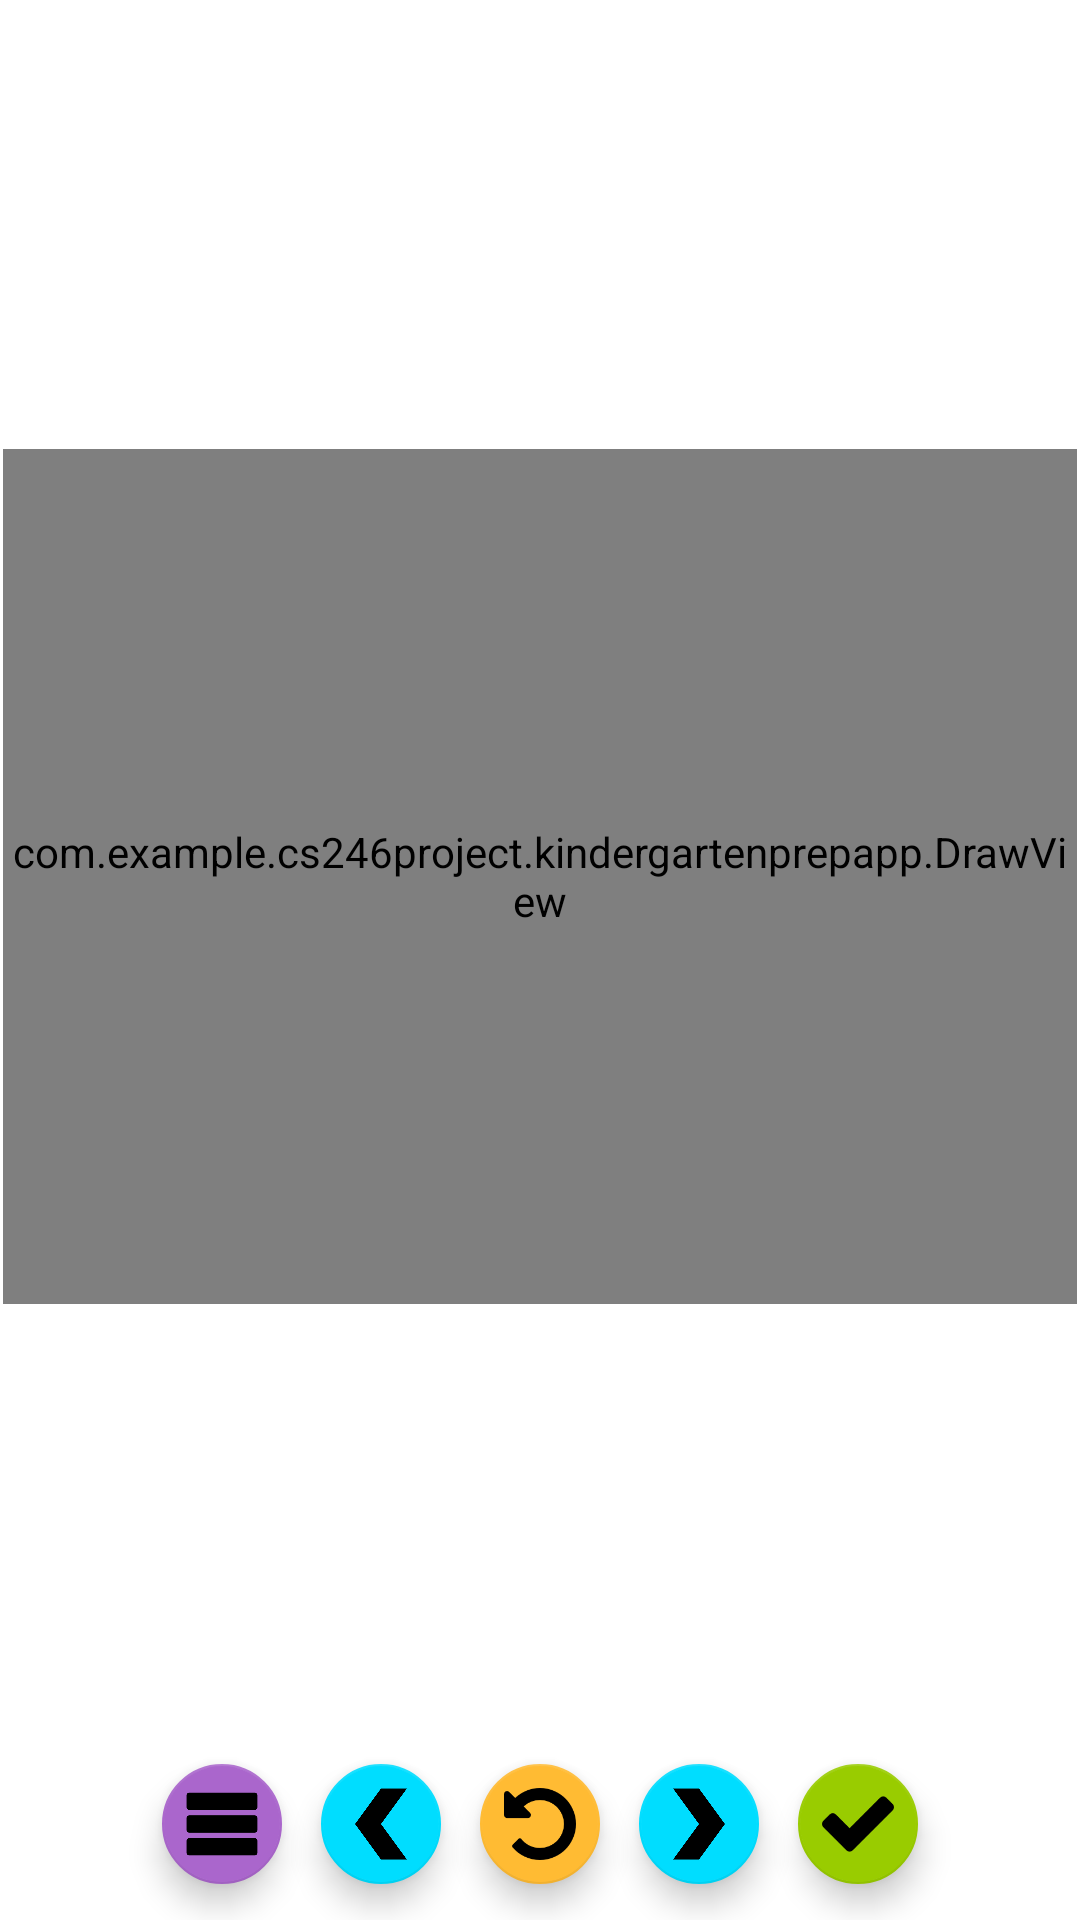

The Android layout XML behind this screen, and the referenced resources:
<!-- AndroidManifest.xml: application theme AppTheme -->
<!-- res/layout/sight_word_activity_trace.xml -->
<?xml version="1.0" encoding="utf-8"?>
<android.support.constraint.ConstraintLayout xmlns:android="http://schemas.android.com/apk/res/android"
    xmlns:app="http://schemas.android.com/apk/res-auto"
    xmlns:tools="http://schemas.android.com/tools"
    android:id="@+id/activity_trace"
    android:layout_width="match_parent"
    android:layout_height="match_parent"
    android:paddingBottom="0dp"
    android:paddingLeft="0dp"
    android:paddingRight="0dp"
    android:paddingTop="0dp"
    tools:context="com.example.cs246project.kindergartenprepapp.SightWordTraceableActivity">

    <android.support.design.widget.FloatingActionButton
        android:id="@+id/btnClear"
        android:layout_width="wrap_content"
        android:layout_height="wrap_content"
        android:layout_alignParentBottom="true"
        android:layout_centerHorizontal="true"
        android:clickable="true"
        android:onClick="clearDrawView"
        app:backgroundTint="@android:color/holo_orange_light"
        app:fabSize="mini"
        app:srcCompat="@drawable/clear"
        android:layout_marginLeft="8dp"
        app:layout_constraintLeft_toLeftOf="parent"
        android:layout_marginRight="8dp"
        app:layout_constraintRight_toRightOf="parent"
        app:layout_constraintBottom_toBottomOf="parent"
        android:layout_marginBottom="8dp"
        android:layout_marginStart="8dp"
        android:layout_marginEnd="8dp" />

    <android.support.design.widget.FloatingActionButton
        android:id="@+id/btnMenuReturn"
        android:layout_width="wrap_content"
        android:layout_height="wrap_content"
        android:layout_alignParentStart="true"
        android:layout_below="@+id/frameLayout"
        android:clickable="true"
        android:onClick="returnToMenu"
        app:backgroundTint="@android:color/holo_purple"
        app:fabSize="mini"
        app:srcCompat="@drawable/menu"
        app:layout_constraintBottom_toBottomOf="parent"
        android:layout_marginBottom="8dp"
        android:layout_marginLeft="50dp"
        app:layout_constraintLeft_toLeftOf="parent"
        android:layout_marginStart="50dp" />

    <android.support.design.widget.FloatingActionButton
        android:id="@+id/btnPrevious"
        android:layout_width="wrap_content"
        android:layout_height="wrap_content"
        android:layout_alignParentBottom="true"
        android:layout_toStartOf="@+id/btnClear"
        android:clickable="true"
        android:onClick="goToPreviousValue"
        app:backgroundTint="@android:color/holo_blue_bright"
        app:fabSize="mini"
        app:srcCompat="@drawable/arrow_left"
        app:layout_constraintBottom_toBottomOf="parent"
        android:layout_marginBottom="8dp"
        app:layout_constraintRight_toLeftOf="@+id/btnClear"
        android:layout_marginRight="8dp"
        app:layout_constraintLeft_toRightOf="@+id/btnMenuReturn"
        android:layout_marginLeft="8dp"
        android:layout_marginStart="8dp"
        android:layout_marginEnd="8dp" />

    <android.support.design.widget.FloatingActionButton
        android:id="@+id/btnNext"
        android:layout_width="wrap_content"
        android:layout_height="wrap_content"
        android:layout_alignStart="@+id/btnClear"
        android:layout_below="@+id/frameLayout"
        android:clickable="true"
        android:onClick="goToNextValue"
        app:backgroundTint="@android:color/holo_blue_bright"
        app:fabSize="mini"
        app:srcCompat="@drawable/arrow_right"
        app:layout_constraintBottom_toBottomOf="parent"
        android:layout_marginBottom="8dp"
        app:layout_constraintRight_toLeftOf="@+id/btnDone"
        android:layout_marginRight="8dp"
        app:layout_constraintLeft_toRightOf="@+id/btnClear"
        android:layout_marginLeft="8dp"
        android:layout_marginStart="8dp"
        android:layout_marginEnd="8dp" />

    <android.support.design.widget.FloatingActionButton
        android:id="@+id/btnDone"
        android:layout_width="wrap_content"
        android:layout_height="wrap_content"
        android:layout_alignParentEnd="true"
        android:layout_below="@+id/frameLayout"
        android:clickable="true"
        android:onClick="onDoneButtonClick"
        app:backgroundTint="@android:color/holo_green_light"
        app:fabSize="mini"
        app:srcCompat="@drawable/check"
        app:layout_constraintBottom_toBottomOf="parent"
        android:layout_marginBottom="8dp"
        android:layout_marginRight="50dp"
        app:layout_constraintRight_toRightOf="parent"
        android:layout_marginEnd="50dp" />

    <FrameLayout
        android:id="@+id/frameLayout"
        android:layout_width="match_parent"
        android:layout_height="285dp"
        android:layout_above="@+id/btnDone"
        android:layout_alignParentEnd="true"
        android:layout_marginEnd="1dp"
        android:layout_marginLeft="1dp"
        android:layout_marginRight="0dp"
        android:layout_marginStart="1dp"
        app:layout_constraintLeft_toLeftOf="parent"
        app:layout_constraintRight_toRightOf="parent"
        app:layout_constraintTop_toTopOf="parent"
        android:layout_marginBottom="0dp"
        app:layout_constraintBottom_toTopOf="@+id/btnClear">

        <android.support.constraint.ConstraintLayout
            android:layout_width="match_parent"
            android:layout_height="match_parent"
            android:layout_marginLeft="0dp">

            <LinearLayout
                android:id="@+id/LayoutLines"
                android:layout_width="0dp"
                android:layout_height="0dp"
                android:orientation="horizontal"
                app:layout_constraintBottom_toBottomOf="parent"
                app:layout_constraintLeft_toLeftOf="parent"
                app:layout_constraintRight_toRightOf="parent"
                app:layout_constraintTop_toTopOf="parent">

            </LinearLayout>
        </android.support.constraint.ConstraintLayout>

        <android.support.constraint.ConstraintLayout
            android:layout_width="match_parent"
            android:layout_height="match_parent">

            <LinearLayout
                android:id="@+id/layoutBottom"
                android:layout_width="0dp"
                android:layout_height="0dp"
                android:layout_marginBottom="0dp"
                android:layout_marginLeft="0dp"
                android:layout_marginRight="0dp"
                android:layout_marginTop="0dp"
                android:orientation="horizontal"
                app:layout_constraintBottom_toBottomOf="parent"
                app:layout_constraintLeft_toLeftOf="parent"
                app:layout_constraintRight_toRightOf="parent"
                app:layout_constraintTop_toTopOf="parent"
                tools:layout_editor_absoluteX="184dp">

            </LinearLayout>
        </android.support.constraint.ConstraintLayout>

        <com.example.cs246project.kindergartenprepapp.DrawView
            android:id="@+id/nameTraceDrawView"
            android:layout_width="match_parent"
            android:layout_height="match_parent" />

    </FrameLayout>


</android.support.constraint.ConstraintLayout>
<!-- resources referenced by this layout -->
<resources>
  <!-- drawable arrow_left: png bitmap (drawable, 4230 bytes) -->
  <!-- drawable arrow_right: png bitmap (drawable, 4249 bytes) -->
  <!-- drawable check: png bitmap (drawable, 1221 bytes) -->
  <!-- drawable clear: png bitmap (drawable, 2207 bytes) -->
  <!-- drawable menu: png bitmap (drawable, 1277 bytes) -->
</resources>
